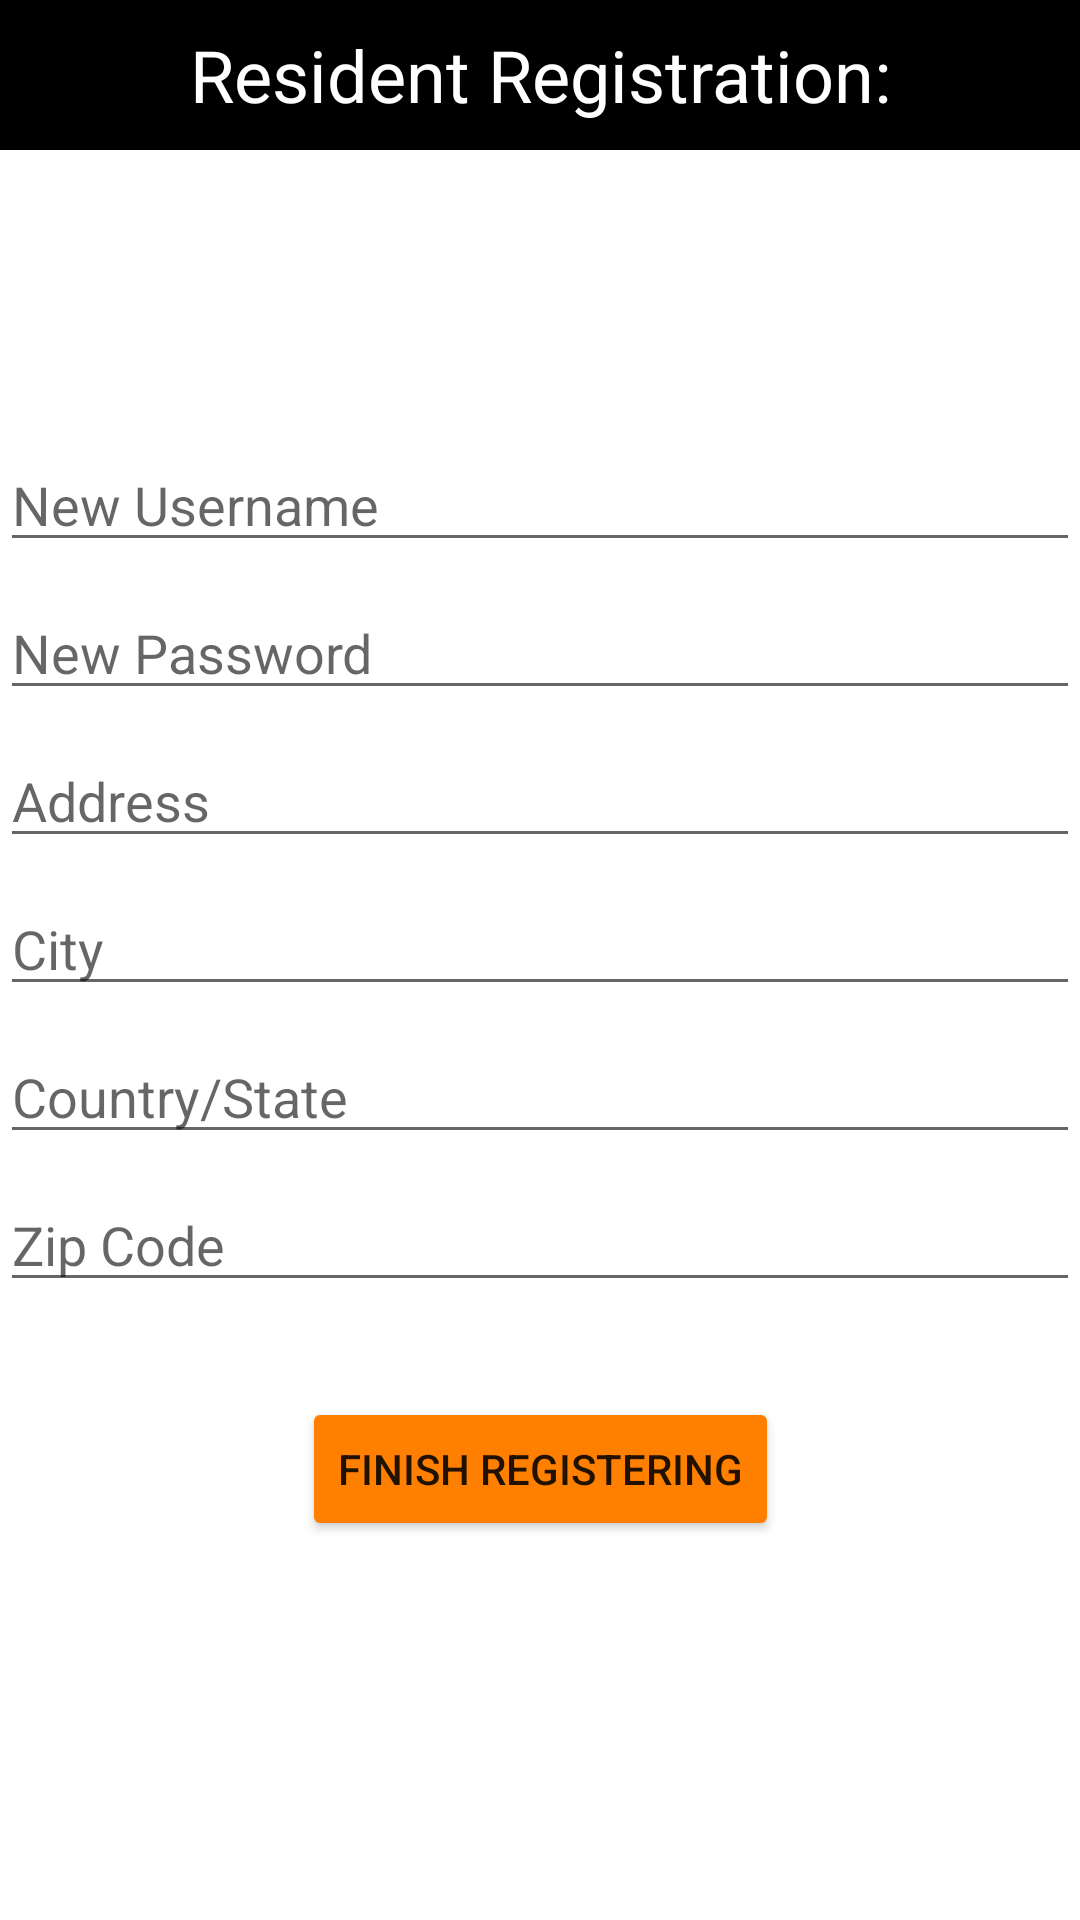

Here is an Android app screen rendered from its layout file. Give the layout XML and the strings, colors and styles it references.
<!-- AndroidManifest.xml: application theme Theme.RecyReminder -->
<!-- res/layout/residents_register.xml -->
<?xml version="1.0" encoding="utf-8"?>
<androidx.constraintlayout.widget.ConstraintLayout xmlns:android="http://schemas.android.com/apk/res/android"
    xmlns:app="http://schemas.android.com/apk/res-auto"
    xmlns:tools="http://schemas.android.com/tools"
    android:id="@+id/container"
    android:layout_width="match_parent"
    android:layout_height="match_parent"
    android:paddingLeft="@dimen/activity_horizontal_margin"
    android:paddingTop="@dimen/activity_vertical_margin"
    android:paddingRight="@dimen/activity_horizontal_margin"
    android:paddingBottom="@dimen/activity_vertical_margin"
    tools:context=".ui.login.LoginActivity">

    <TextView
        android:id="@+id/resReg"
        android:layout_width="fill_parent"
        android:layout_height="50dp"
        android:background="#000000"
        android:gravity="center"
        android:text="Resident Registration:"
        android:textColor="@color/white"
        android:textSize="24sp"
        tools:layout_editor_absoluteX="31dp"
        tools:layout_editor_absoluteY="237dp"
        app:layout_constraintEnd_toEndOf="parent"
        app:layout_constraintStart_toStartOf="parent"
        app:layout_constraintTop_toTopOf="parent"/>

    <EditText
        android:id="@+id/resRegUsername"
        android:layout_width="0dp"
        android:layout_height="wrap_content"
        android:layout_marginTop="96dp"
        android:inputType="text"
        android:autofillHints="Username"
        android:hint="New Username"
        android:selectAllOnFocus="true"
        app:layout_constraintEnd_toEndOf="parent"
        app:layout_constraintStart_toStartOf="parent"
        app:layout_constraintTop_toBottomOf="@id/resReg" />

    <EditText
        android:id="@+id/resRegPassword"
        android:layout_width="0dp"
        android:layout_height="wrap_content"
        android:layout_marginTop="8dp"
        android:autofillHints="@string/prompt_password"
        android:hint="@string/prompt_new_password"
        android:imeActionLabel="@string/action_sign_in_short"
        android:imeOptions="actionDone"
        android:inputType="textPassword"
        android:selectAllOnFocus="true"
        app:layout_constraintEnd_toEndOf="parent"
        app:layout_constraintStart_toStartOf="parent"
        app:layout_constraintTop_toBottomOf="@+id/resRegUsername" />

    <EditText
        android:id="@+id/resRegAddress"
        android:layout_width="0dp"
        android:layout_height="wrap_content"
        android:layout_marginTop="8dp"
        android:autofillHints="Address"
        android:hint="Address"
        android:imeActionLabel="@string/action_sign_in_short"
        android:imeOptions="actionDone"
        android:inputType="text"
        android:selectAllOnFocus="true"
        app:layout_constraintEnd_toEndOf="parent"
        app:layout_constraintStart_toStartOf="parent"
        app:layout_constraintTop_toBottomOf="@+id/resRegPassword" />

    <EditText
        android:id="@+id/resRegCity"
        android:layout_width="0dp"
        android:layout_height="wrap_content"
        android:layout_marginTop="8dp"
        android:autofillHints="City"
        android:hint="City"
        android:imeActionLabel="@string/action_sign_in_short"
        android:imeOptions="actionDone"
        android:inputType="text"
        android:selectAllOnFocus="true"
        app:layout_constraintEnd_toEndOf="parent"
        app:layout_constraintStart_toStartOf="parent"
        app:layout_constraintTop_toBottomOf="@+id/resRegAddress" />

    <EditText
        android:id="@+id/resRegCountryState"
        android:layout_width="0dp"
        android:layout_height="wrap_content"
        android:layout_marginTop="8dp"
        android:autofillHints="Country/State"
        android:hint="Country/State"
        android:imeActionLabel="@string/action_sign_in_short"
        android:imeOptions="actionDone"
        android:inputType="text"
        android:selectAllOnFocus="true"
        app:layout_constraintEnd_toEndOf="parent"
        app:layout_constraintStart_toStartOf="parent"
        app:layout_constraintTop_toBottomOf="@+id/resRegCity" />

    <EditText
        android:id="@+id/resRegZipCode"
        android:layout_width="0dp"
        android:layout_height="wrap_content"
        android:layout_marginTop="8dp"
        android:autofillHints="Zip Code"
        android:hint="Zip Code"
        android:imeActionLabel="@string/action_sign_in_short"
        android:imeOptions="actionDone"
        android:inputType="text"
        android:selectAllOnFocus="true"
        app:layout_constraintEnd_toEndOf="parent"
        app:layout_constraintStart_toStartOf="parent"
        app:layout_constraintTop_toBottomOf="@+id/resRegCountryState" />

    <Button
        android:id="@+id/resRegRegister"
        android:layout_width="wrap_content"
        android:layout_height="wrap_content"
        android:layout_gravity="start"
        android:layout_marginTop="16dp"
        android:layout_marginBottom="64dp"
        android:enabled="true"
        android:backgroundTint="#FF8000"
        android:text="Finish Registering"
        app:layout_constraintBottom_toBottomOf="parent"
        app:layout_constraintEnd_toEndOf="parent"
        app:layout_constraintStart_toStartOf="parent"
        app:layout_constraintTop_toBottomOf="@+id/resRegZipCode"
        app:layout_constraintVertical_bias="0.2"
        />

    <ProgressBar
        android:id="@+id/loading"
        android:layout_width="wrap_content"
        android:layout_height="wrap_content"
        android:layout_gravity="center"
        android:layout_marginTop="64dp"
        android:layout_marginBottom="64dp"
        android:visibility="gone"
        app:layout_constraintBottom_toBottomOf="parent"
        app:layout_constraintEnd_toEndOf="@+id/resRegAddress"
        app:layout_constraintStart_toStartOf="@+id/resRegAddress"
        app:layout_constraintTop_toTopOf="parent"
        app:layout_constraintVertical_bias="0.3" />

</androidx.constraintlayout.widget.ConstraintLayout>
<!-- resources referenced by this layout -->
<resources>
  <string name="action_sign_in_short">Sign in</string>
  <string name="prompt_new_password">New Password</string>
  <string name="prompt_password">Password</string>
  <style name="Theme.RecyReminder" parent="Theme.MaterialComponents.DayNight.DarkActionBar">
          
          <item name="colorPrimary">@color/black</item>
          <item name="colorPrimaryVariant">@color/black</item>
          <item name="colorOnPrimary">@color/white</item>
          
          <item name="colorSecondary">@color/teal_200</item>
          <item name="colorSecondaryVariant">@color/teal_700</item>
          <item name="colorOnSecondary">@color/black</item>
          
          <item name="android:statusBarColor" tools:targetApi="l">?attr/colorPrimaryVariant</item>
          
      </style>
  <!-- not gathered from this repository: default colours our renderer supplied (Android Studio template values) -->
  <color name="teal_200">#FF03DAC5</color>
  <color name="teal_700">#FF018786</color>
  <color name="black">#FF000000</color>
  <color name="white">#FFFFFFFF</color>
</resources>
